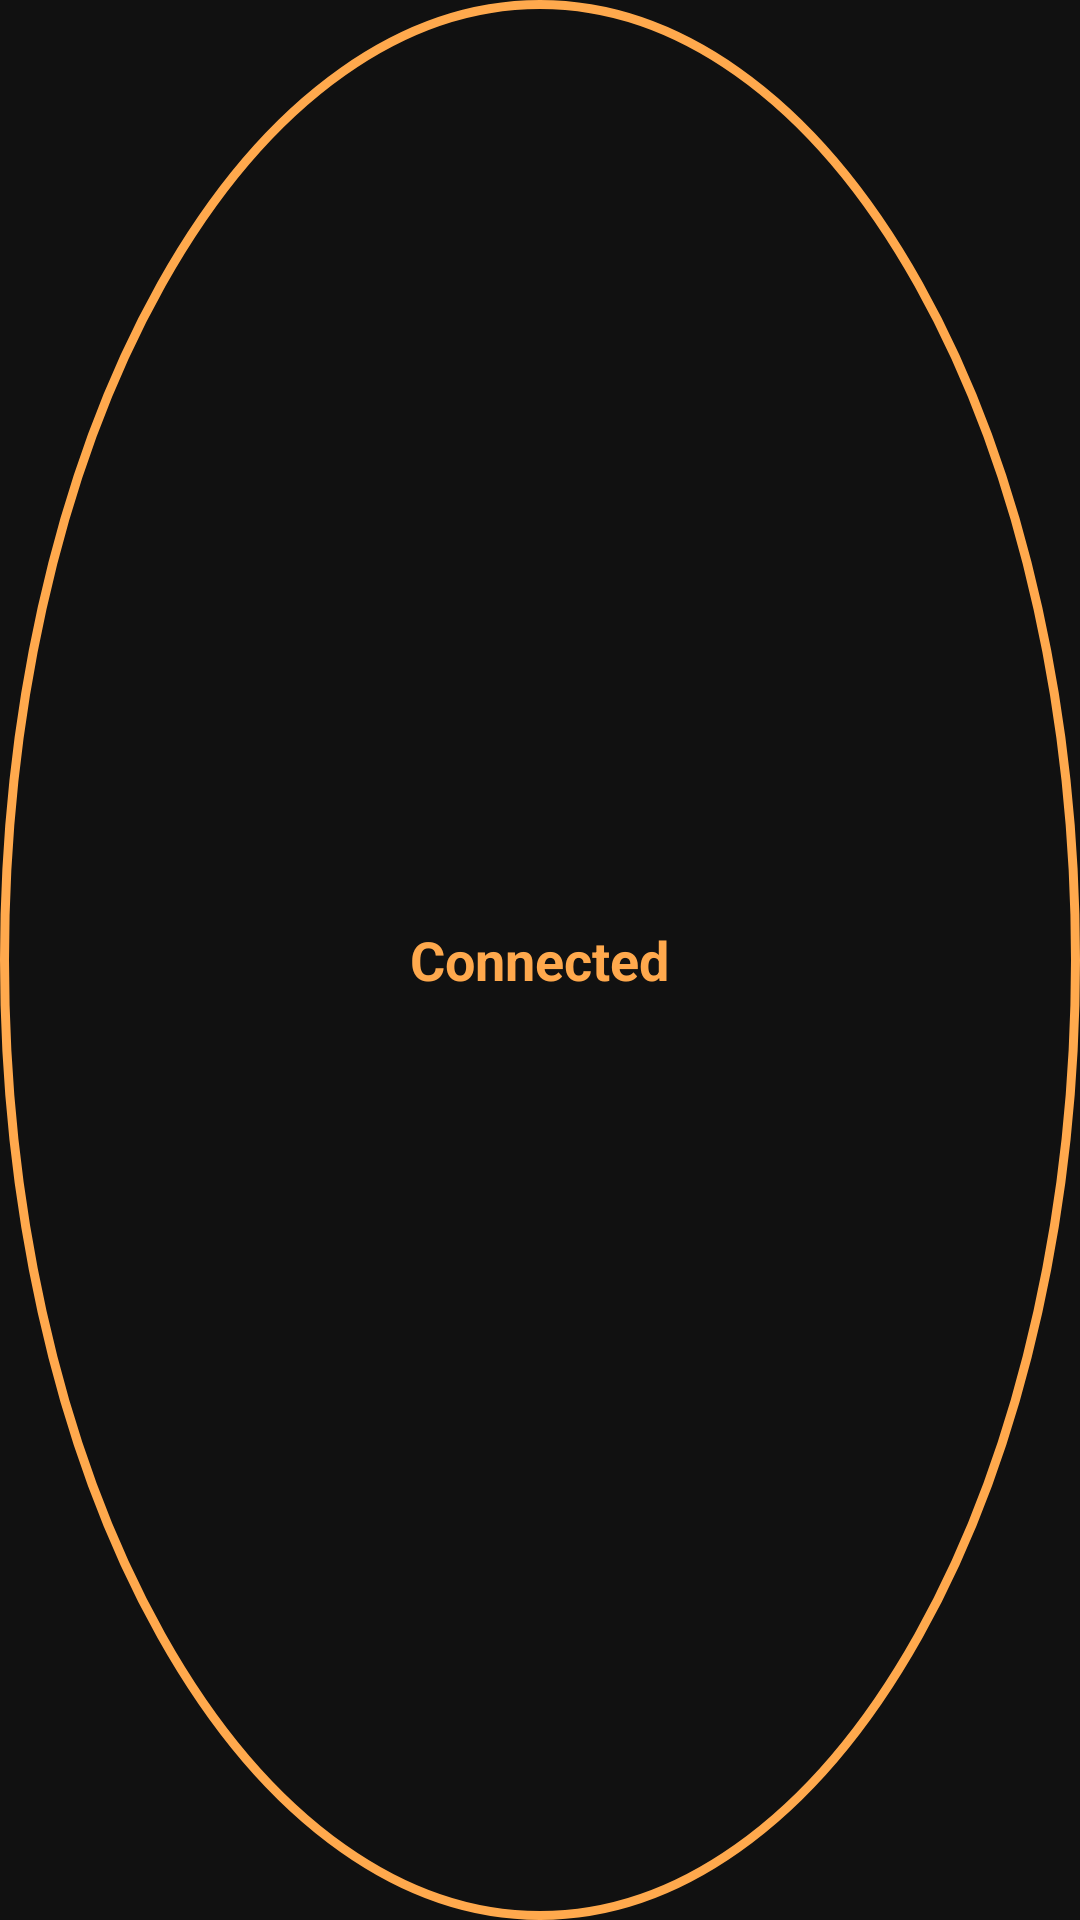

Layout XML and referenced resources for this Android screen:
<!-- AndroidManifest.xml: application theme Theme.SanzhzpovVPN -->
<!-- res/layout/connected_status.xml -->
<?xml version="1.0" encoding="utf-8"?>
<RelativeLayout xmlns:android="http://schemas.android.com/apk/res/android"
    android:layout_width="150dp"
    android:layout_height="150dp"
    android:background="#111111"
    android:gravity="center">

    <View
        android:id="@+id/outer_glow"
        android:layout_width="match_parent"
        android:layout_height="match_parent"
        android:layout_centerInParent="true"
        android:background="@drawable/glow_circle" />

    <TextView
        android:id="@+id/connection_status"
        android:layout_width="wrap_content"
        android:layout_height="wrap_content"
        android:text="Connected"
        android:textColor="#FFA94D"
        android:textSize="18sp"
        android:textStyle="bold"
        android:layout_centerInParent="true" />
</RelativeLayout>
<!-- resources referenced by this layout -->
<resources>
  <!-- drawable glow_circle (drawable) -->
  <?xml version="1.0" encoding="utf-8"?>
  <shape xmlns:android="http://schemas.android.com/apk/res/android"
      android:shape="oval">
      <solid android:color="#111111" />
      <stroke
          android:width="3dp"
          android:color="#FFA94D" />
      <padding
          android:left="3dp"
          android:top="3dp"
          android:right="3dp"
          android:bottom="3dp" />
      <corners android:radius="75dp" />
      <size
          android:width="150dp"
          android:height="150dp" />
  </shape>
  <style name="Theme.SanzhzpovVPN" parent="android:Theme.Material.Light.NoActionBar" />
</resources>
